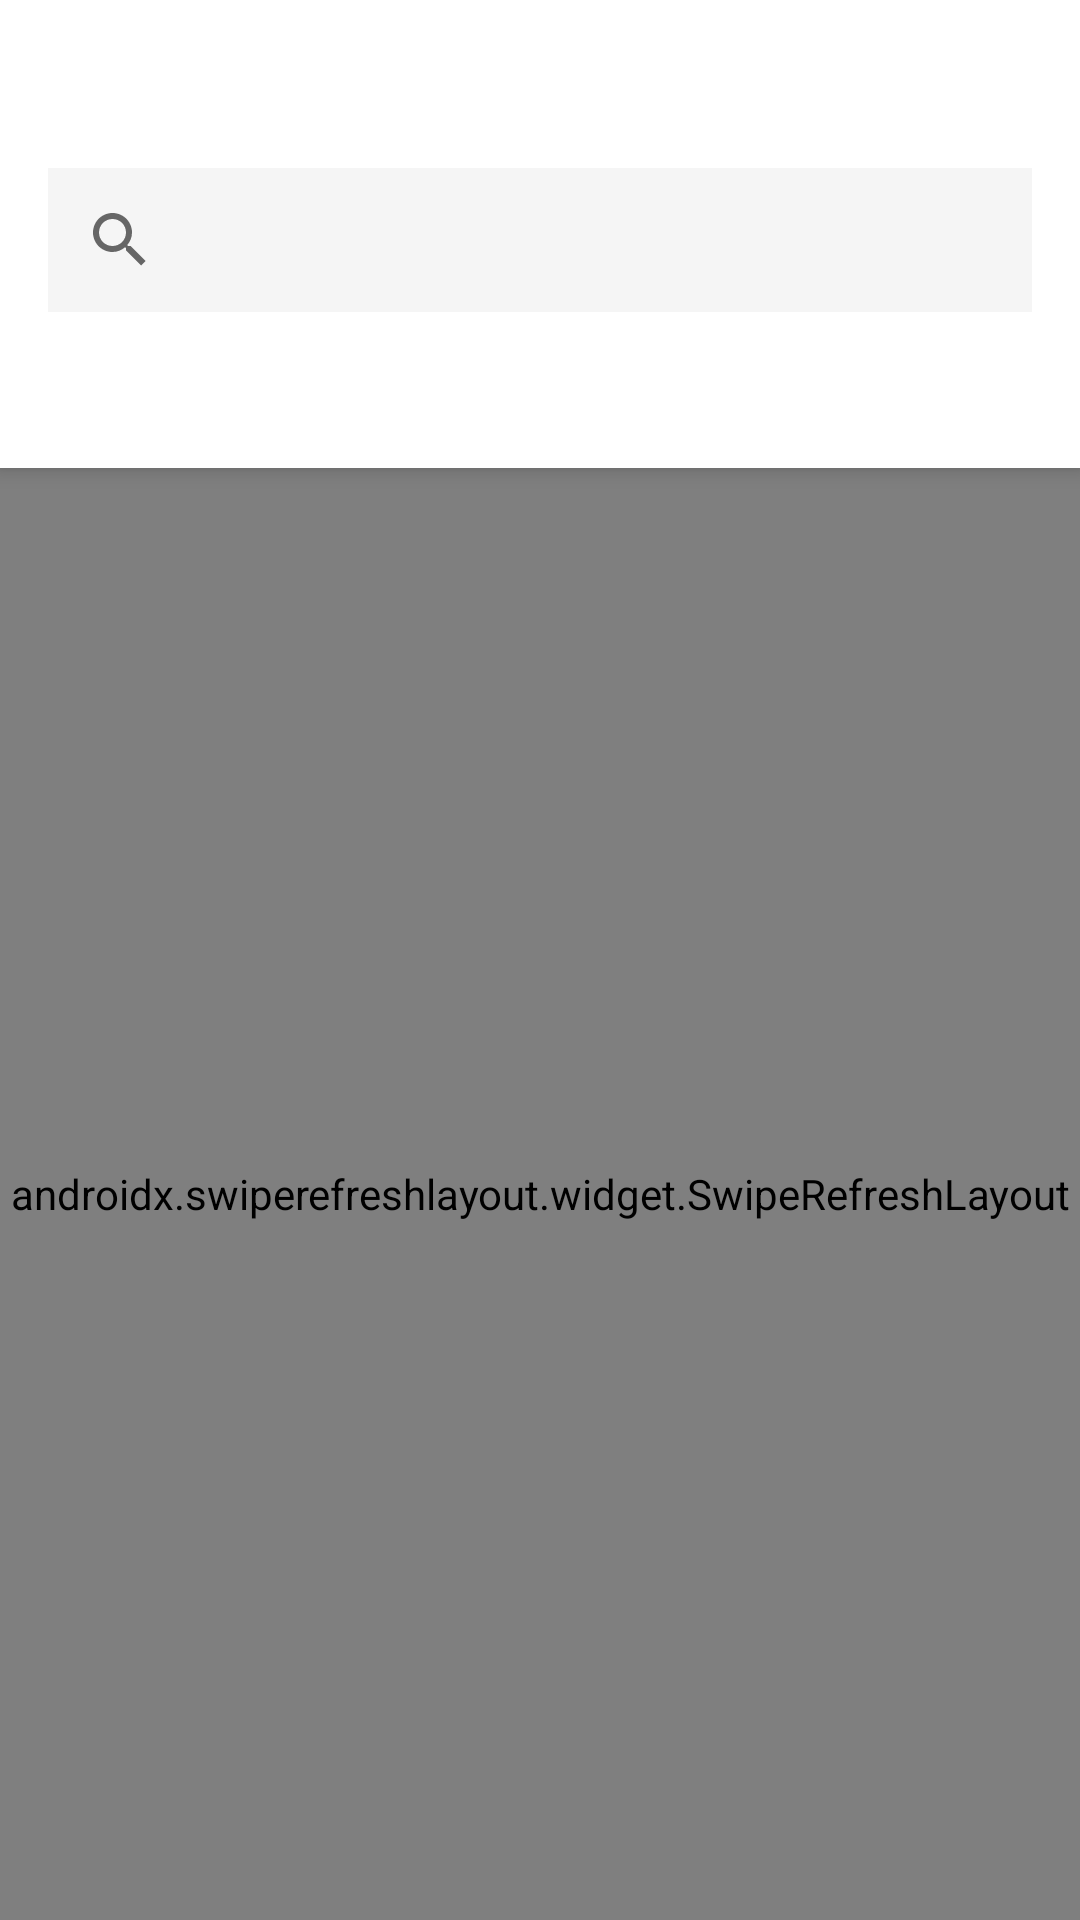

Layout XML and referenced resources for this Android screen:
<!-- AndroidManifest.xml: application theme Theme.SeaCliffPOS -->
<!-- res/layout/activity_menu.xml -->
<?xml version="1.0" encoding="utf-8"?>
<androidx.coordinatorlayout.widget.CoordinatorLayout
    xmlns:android="http://schemas.android.com/apk/res/android"
    xmlns:app="http://schemas.android.com/apk/res-auto"
    xmlns:tools="http://schemas.android.com/tools"
    android:layout_width="match_parent"
    android:layout_height="match_parent"
    android:background="@color/background_primary"
    tools:context=".ui.activities.MenuActivity">

    <com.google.android.material.appbar.AppBarLayout
        android:layout_width="match_parent"
        android:layout_height="wrap_content"
        android:background="@color/surface_white"
        android:elevation="0dp">

        <com.google.android.material.appbar.MaterialToolbar
            android:id="@+id/toolbar"
            android:layout_width="match_parent"
            android:layout_height="?attr/actionBarSize"
            android:background="@color/surface_white"
            app:titleTextColor="@color/text_primary"
            app:subtitleTextColor="@color/text_secondary"/>

        <androidx.appcompat.widget.SearchView
            android:id="@+id/searchView"
            android:layout_width="match_parent"
            android:layout_height="wrap_content"
            android:layout_marginStart="@dimen/spacing_lg"
            android:layout_marginEnd="@dimen/spacing_lg"
            android:layout_marginBottom="@dimen/spacing_xs"
            android:background="@color/surface_variant"
            android:minHeight="@dimen/touch_target_min"
            app:queryHint="@string/search_menu"/>

        <com.google.android.material.tabs.TabLayout
            android:id="@+id/tabCategories"
            android:layout_width="match_parent"
            android:layout_height="@dimen/touch_target_min"
            android:background="@color/surface_white"
            app:tabMode="scrollable"
            app:tabTextColor="@color/text_secondary"
            app:tabSelectedTextColor="@color/text_primary"
            app:tabIndicatorColor="@color/icon_background"/>
    </com.google.android.material.appbar.AppBarLayout>

    <androidx.swiperefreshlayout.widget.SwipeRefreshLayout
        android:id="@+id/swipeRefresh"
        android:layout_width="match_parent"
        android:layout_height="match_parent"
        app:layout_behavior="@string/appbar_scrolling_view_behavior">

        <FrameLayout
            android:layout_width="match_parent"
            android:layout_height="match_parent">

            <androidx.recyclerview.widget.RecyclerView
                android:id="@+id/rvMenu"
                android:layout_width="match_parent"
                android:layout_height="match_parent"
                android:padding="@dimen/spacing_sm"
                android:clipToPadding="false"
                tools:listitem="@layout/item_menu"/>

            <LinearLayout
                android:id="@+id/tvEmpty"
                android:layout_width="wrap_content"
                android:layout_height="wrap_content"
                android:layout_gravity="center"
                android:orientation="vertical"
                android:gravity="center"
                android:padding="@dimen/spacing_xl"
                android:visibility="gone"
                tools:visibility="visible">

                <ImageView
                    android:layout_width="48dp"
                    android:layout_height="48dp"
                    android:src="@android:drawable/ic_menu_agenda"
                    android:tint="@color/text_tertiary"
                    android:contentDescription="@null"/>
                <TextView
                    android:layout_width="wrap_content"
                    android:layout_height="wrap_content"
                    android:layout_marginTop="@dimen/spacing_md"
                    android:maxLines="2"
                    android:ellipsize="end"
                    android:gravity="center"
                    android:text="@string/no_menu_items"
                    android:textAppearance="@style/TextAppearance.SeaCliff.Body"
                    android:textColor="@color/text_secondary"/>
            </LinearLayout>

            <ProgressBar
                android:id="@+id/progressBar"
                android:layout_width="wrap_content"
                android:layout_height="wrap_content"
                android:layout_gravity="center"
                android:visibility="gone"/>
        </FrameLayout>
    </androidx.swiperefreshlayout.widget.SwipeRefreshLayout>
</androidx.coordinatorlayout.widget.CoordinatorLayout>
<!-- res/layout/item_menu.xml (included above) -->
<?xml version="1.0" encoding="utf-8"?>
<androidx.cardview.widget.CardView
    xmlns:android="http://schemas.android.com/apk/res/android"
    xmlns:app="http://schemas.android.com/apk/res-auto"
    xmlns:tools="http://schemas.android.com/tools"
    android:layout_width="match_parent"
    android:layout_height="wrap_content"
    android:layout_margin="@dimen/spacing_sm"
    android:foreground="?attr/selectableItemBackground"
    app:cardBackgroundColor="@color/surface_white"
    app:cardCornerRadius="@dimen/corner_radius_medium"
    app:cardElevation="@dimen/elevation_card">

    <LinearLayout
        android:layout_width="match_parent"
        android:layout_height="wrap_content"
        android:orientation="vertical">

        
        <ImageView
            android:id="@+id/ivImage"
            android:layout_width="match_parent"
            android:layout_height="96dp"
            android:scaleType="centerCrop"
            android:background="@color/surface_variant"
            android:contentDescription="@null"
            tools:src="@android:drawable/ic_menu_gallery"/>

        
        <LinearLayout
            android:layout_width="match_parent"
            android:layout_height="wrap_content"
            android:orientation="vertical"
            android:padding="@dimen/spacing_md"
            android:minWidth="0dp">

            
            <TextView
                android:id="@+id/tvName"
                android:layout_width="match_parent"
                android:layout_height="wrap_content"
                android:maxLines="3"
                android:ellipsize="end"
                android:textAppearance="@style/TextAppearance.SeaCliff.Title"
                android:lineSpacingMultiplier="1.15"
                tools:text="Chicken Wings with BBQ Sauce"/>

            
            <TextView
                android:id="@+id/tvPrice"
                android:layout_width="wrap_content"
                android:layout_height="wrap_content"
                android:layout_marginTop="@dimen/spacing_xs"
                android:textAppearance="@style/TextAppearance.SeaCliff.Title"
                tools:text="TZS 15,000"/>

            
            <TextView
                android:id="@+id/tvDescription"
                android:layout_width="match_parent"
                android:layout_height="wrap_content"
                android:layout_marginTop="@dimen/spacing_xs"
                android:maxLines="2"
                android:ellipsize="end"
                android:textAppearance="@style/TextAppearance.SeaCliff.Caption"
                android:visibility="gone"
                tools:text="Crispy chicken wings with BBQ sauce"
                tools:visibility="visible"/>

            
            <LinearLayout
                android:layout_width="match_parent"
                android:layout_height="wrap_content"
                android:layout_marginTop="@dimen/spacing_xs"
                android:orientation="horizontal"
                android:gravity="center_vertical">

                <TextView
                    android:id="@+id/tvCategory"
                    android:layout_width="0dp"
                    android:layout_height="wrap_content"
                    android:layout_weight="1"
                    android:maxLines="1"
                    android:ellipsize="end"
                    android:textAppearance="@style/TextAppearance.SeaCliff.Caption"
                    tools:text="Appetizers"/>

                <TextView
                    android:id="@+id/tvPrepTime"
                    android:layout_width="wrap_content"
                    android:layout_height="wrap_content"
                    android:layout_marginStart="@dimen/spacing_sm"
                    android:maxLines="1"
                    android:textAppearance="@style/TextAppearance.SeaCliff.Caption"
                    tools:text="15 min"/>
            </LinearLayout>

            <TextView
                android:id="@+id/tvAvailable"
                android:layout_width="wrap_content"
                android:layout_height="wrap_content"
                android:layout_marginTop="@dimen/spacing_xs"
                android:maxLines="1"
                android:visibility="gone"
                android:textAppearance="@style/TextAppearance.SeaCliff.Caption"
                tools:text="Available"
                tools:visibility="gone"/>
        </LinearLayout>
    </LinearLayout>
</androidx.cardview.widget.CardView>
<!-- resources referenced by this layout -->
<resources>
  <color name="background_primary">#FAFAFA</color>
  <color name="icon_background">#1A1A1A</color>
  <color name="surface_variant">#F5F5F5</color>
  <color name="surface_white">#FFFFFF</color>
  <color name="text_primary">#1A1A1A</color>
  <color name="text_secondary">#666666</color>
  <color name="text_tertiary">#999999</color>
  <dimen name="corner_radius_medium">12dp</dimen>
  <dimen name="elevation_card">2dp</dimen>
  <dimen name="spacing_lg">16dp</dimen>
  <dimen name="spacing_md">12dp</dimen>
  <dimen name="spacing_sm">8dp</dimen>
  <dimen name="spacing_xl">24dp</dimen>
  <dimen name="spacing_xs">4dp</dimen>
  <dimen name="touch_target_min">48dp</dimen>
  <string name="no_menu_items">No menu items</string>
  <string name="search_menu">Search menu…</string>
  <style name="TextAppearance.SeaCliff.Body" parent="TextAppearance.MaterialComponents.Body1">
          <item name="android:textColor">@color/text_primary</item>
          <item name="android:textSize">@dimen/text_body</item>
          <item name="android:fontFamily">sans-serif</item>
      </style>
  <style name="TextAppearance.SeaCliff.Caption" parent="TextAppearance.MaterialComponents.Caption">
          <item name="android:textColor">@color/text_tertiary</item>
          <item name="android:textSize">10sp</item>
          <item name="android:fontFamily">sans-serif</item>
      </style>
  <style name="TextAppearance.SeaCliff.Title" parent="TextAppearance.MaterialComponents.Subtitle1">
          <item name="android:textColor">@color/text_primary</item>
          <item name="android:textSize">@dimen/text_title</item>
          <item name="android:fontFamily">sans-serif-medium</item>
      </style>
  <style name="Theme.SeaCliffPOS" parent="Theme.MaterialComponents.Light.NoActionBar">
          <item name="colorPrimary">@color/primary</item>
          <item name="colorPrimaryDark">@color/primary_dark</item>
          <item name="colorAccent">@color/accent</item>
          <item name="android:windowBackground">@color/background</item>
          <item name="android:textColorPrimary">@color/text_primary</item>
          <item name="android:textColorSecondary">@color/text_secondary</item>
      </style>
  <dimen name="text_body">13sp</dimen>
  <dimen name="text_title">15sp</dimen>
  <color name="primary">#1A1A1A</color>
  <color name="primary_dark">#000000</color>
  <color name="accent">#666666</color>
  <color name="background">#FAFAFA</color>
</resources>
